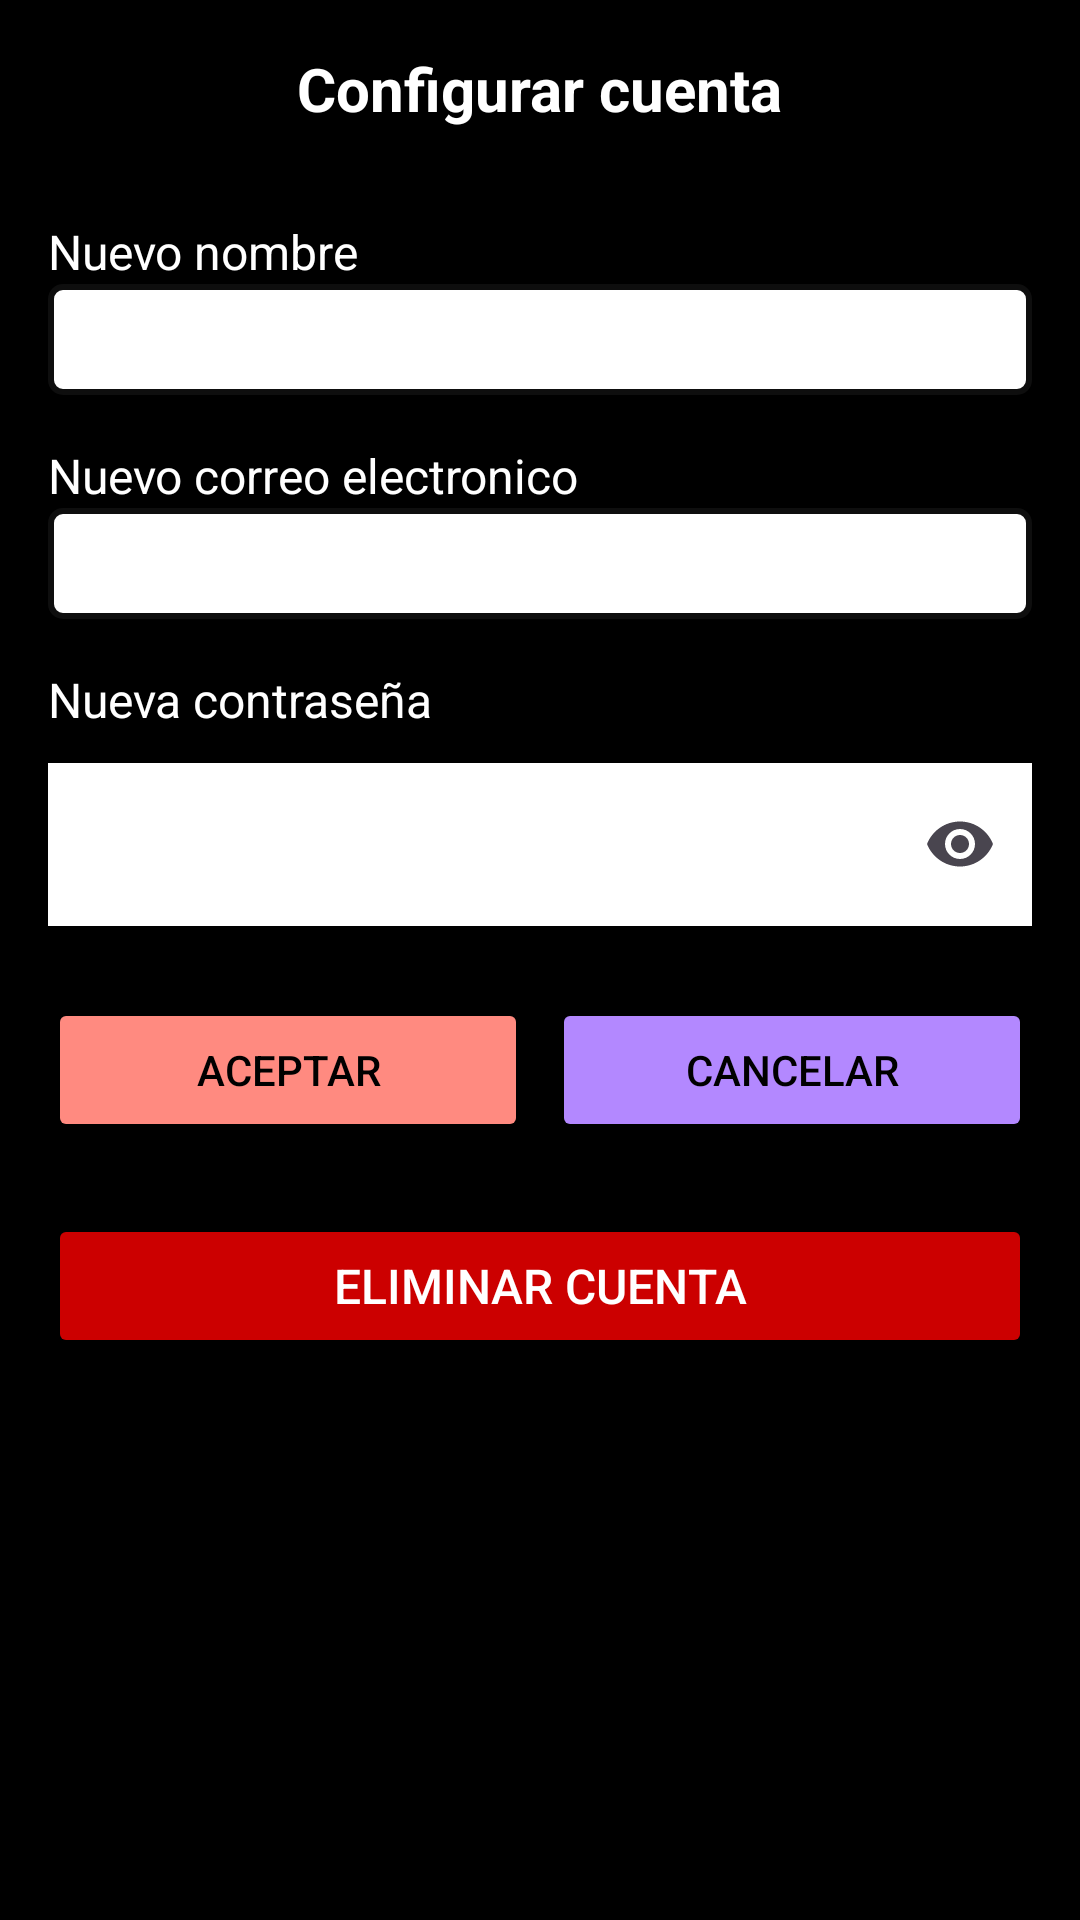

Android layout source for this screen:
<!-- AndroidManifest.xml: application theme Theme.GastosApp -->
<!-- res/layout/activity_configurar.xml -->
<?xml version="1.0" encoding="utf-8"?>
<LinearLayout xmlns:android="http://schemas.android.com/apk/res/android"
    android:layout_width="match_parent"
    android:layout_height="match_parent"
    xmlns:app="http://schemas.android.com/apk/res-auto"
    android:orientation="vertical"
    android:background="@color/black"
    android:padding="16dp">
    <TextView
        android:id="@+id/titulo"
        android:layout_width="wrap_content"
        android:layout_height="wrap_content"
        android:text="@string/Configurar"
        android:textSize="20sp"
        android:textStyle="bold"
        android:layout_gravity="center"
        android:textColor="@android:color/white"
      />
    <TextView
        android:id="@+id/tvNombre"
        android:layout_width="wrap_content"
        android:layout_height="wrap_content"
        android:layout_marginTop="30dp"
        android:text="@string/nuevo_nombre"
        android:textSize="16sp"
        android:textColor="@android:color/white" />

    <EditText
        android:id="@+id/etNombre"
        android:layout_width="match_parent"
        android:layout_height="wrap_content"
        android:background="@drawable/borde"
        android:textSize="20dp"
        android:padding="5dp"
        android:inputType="textPersonName"
        android:importantForAccessibility="yes" />

    <TextView
        android:id="@+id/tvCorreo"
        android:layout_width="wrap_content"
        android:layout_height="wrap_content"
        android:text="@string/nuevo_correo"
        android:textSize="16sp"
        android:textColor="@android:color/white"
        android:layout_marginTop="16dp" />

    <EditText
        android:id="@+id/etCorreo"
        android:layout_width="match_parent"
        android:layout_height="wrap_content"
        android:inputType="textEmailAddress"
        android:background="@drawable/borde"
        android:textSize="20dp"
        android:padding="5dp"
        android:importantForAccessibility="yes" />

    <TextView
        android:id="@+id/tvContrasena"
        android:layout_width="wrap_content"
        android:layout_height="wrap_content"
        android:text="@string/nueva_contraseña"
        android:textSize="16sp"
        android:textColor="@android:color/white"
        android:layout_marginTop="16dp" />

    <com.google.android.material.textfield.TextInputLayout
        android:layout_width="match_parent"
        android:layout_height="wrap_content"
        android:layout_marginTop="5dp"
        app:hintEnabled="true"
        app:endIconMode="password_toggle">

        <com.google.android.material.textfield.TextInputEditText
            android:id="@+id/etContrasena"
            android:layout_width="match_parent"
            android:layout_height="wrap_content"
            android:textSize="18sp"
            android:padding="15dp"
            android:background="@color/white"
            android:inputType="textPassword" />
    </com.google.android.material.textfield.TextInputLayout>

    <LinearLayout
        android:layout_width="match_parent"
        android:layout_height="wrap_content"
        android:orientation="horizontal"
        android:layout_marginTop="24dp">

        <Button
            android:id="@+id/btnAceptar"
            android:layout_width="0dp"
            android:layout_height="wrap_content"
            android:layout_weight="1"
            android:backgroundTint="@color/Aceptar"
            android:textColor="@color/black"
            android:text="@string/aceptar" />

        <Button
            android:id="@+id/btnCancelar"
            android:layout_width="0dp"
            android:layout_height="wrap_content"
            android:layout_weight="1"
            android:text="@string/cancelar"
            android:backgroundTint="@color/Cancelar"
            android:textColor="@color/black"
            android:layout_marginStart="8dp" />
    </LinearLayout>

    <Button
        android:id="@+id/btnEliminarCuenta"
        android:layout_width="match_parent"
        android:layout_height="wrap_content"
        android:text="@string/eliminar"
        android:textColor="@android:color/white"
        android:backgroundTint="@android:color/holo_red_dark"
        android:layout_marginTop="24dp"
        android:layout_marginBottom="16dp"
        android:textSize="16sp" />
</LinearLayout>
<!-- resources referenced by this layout -->
<resources>
  <color name="Aceptar">#FF8A80</color>
  <color name="Cancelar">#B388FF</color>
  <color name="black">#FF000000</color>
  <color name="white">#FFFFFFFF</color>
  <!-- drawable borde (drawable) -->
  <?xml version="1.0" encoding="utf-8"?>
  <shape xmlns:android="http://schemas.android.com/apk/res/android">
      <solid android:color="@android:color/white"/> 
      <stroke
          android:width="2dp"
          android:color="#0E0E0E"/> 
      <corners android:radius="4dp"/> 
  </shape>
  <string name="Configurar">Configurar cuenta</string>
  <string name="aceptar">Aceptar</string>
  <string name="cancelar">Cancelar</string>
  <string name="eliminar">Eliminar cuenta</string>
  <string name="nuevo_correo">Nuevo correo electronico</string>
  <string name="nuevo_nombre">Nuevo nombre</string>
  <style name="Theme.GastosApp" parent="Base.Theme.GastosApp" />
  <style name="Base.Theme.GastosApp" parent="Theme.Material3.DayNight.NoActionBar">
          
          
      </style>
</resources>
